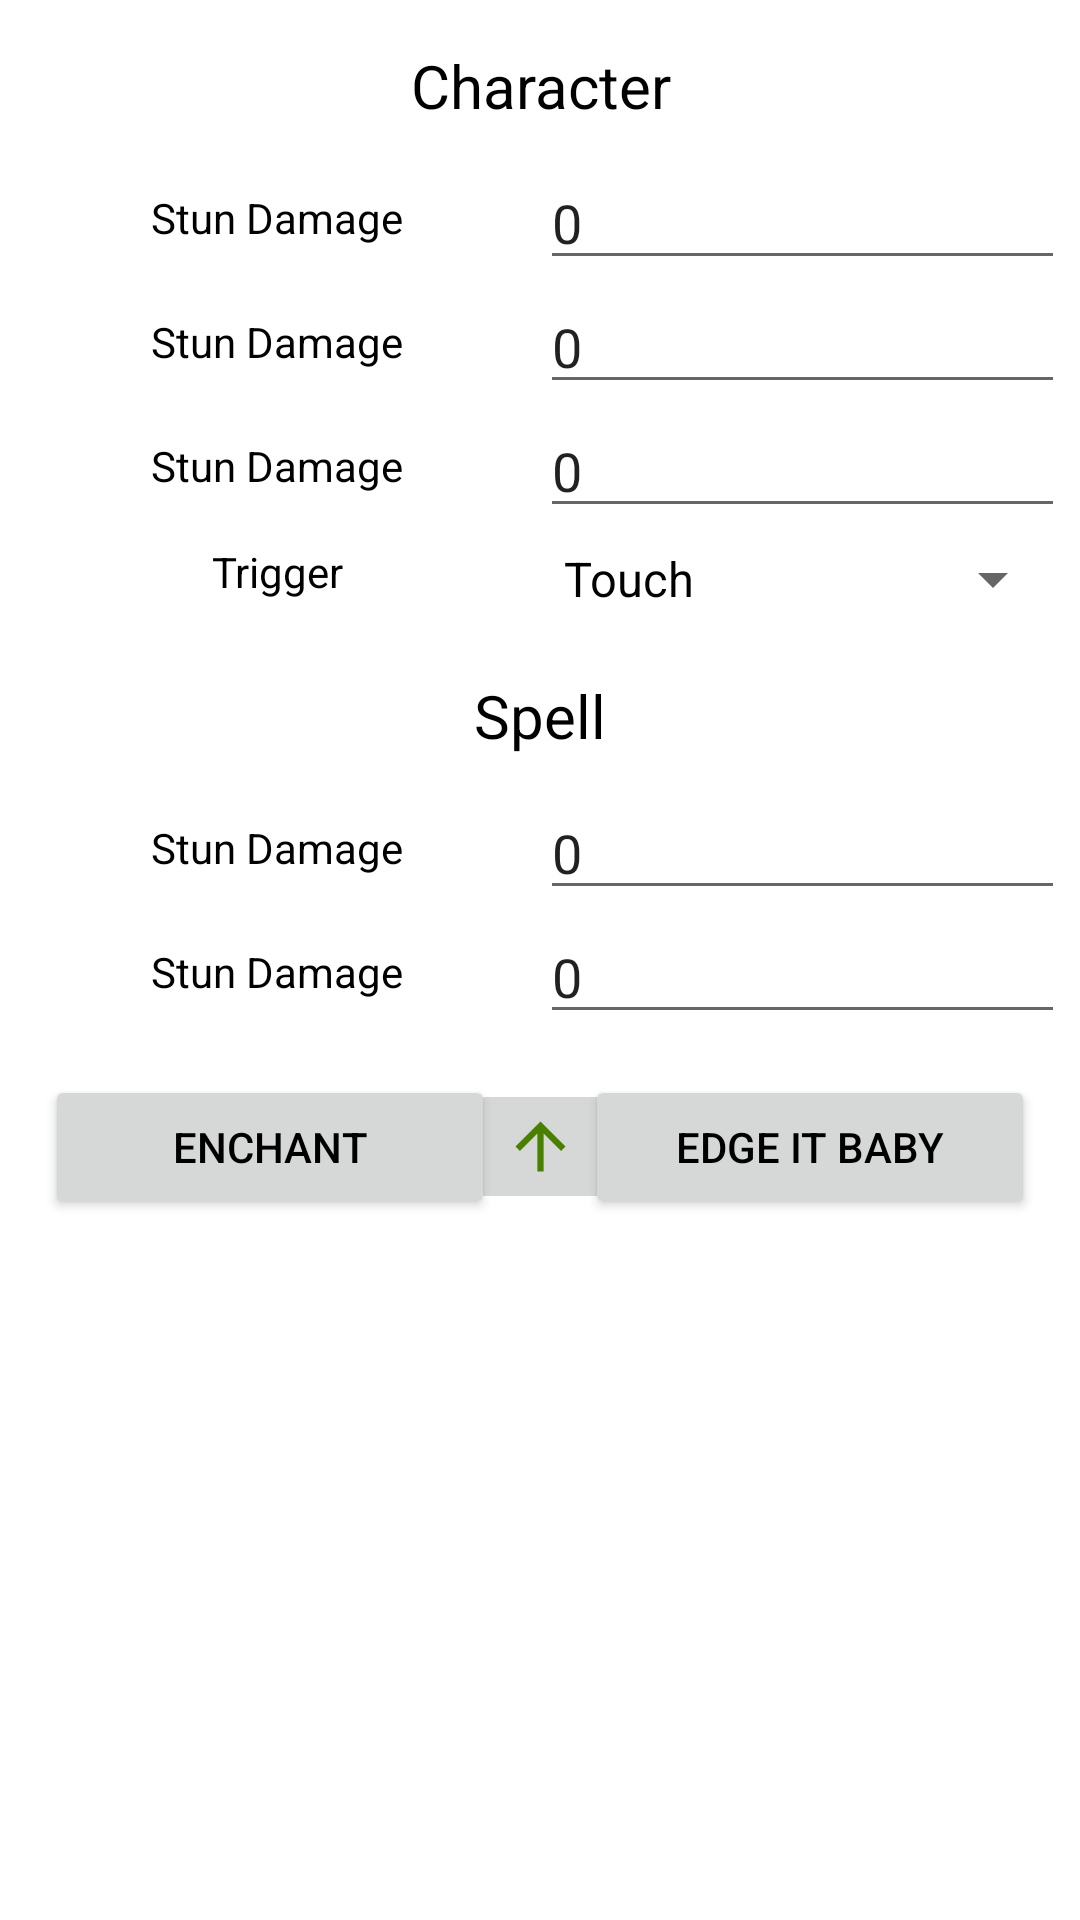

The Android layout XML behind this screen, and the referenced resources:
<!-- AndroidManifest.xml: activity theme Theme.Shadowrun5AlchemieCalculator -->
<!-- res/layout/activity_enchantment_calculation.xml -->
<?xml version="1.0" encoding="utf-8"?>
<LinearLayout
    xmlns:android="http://schemas.android.com/apk/res/android"
    xmlns:app="http://schemas.android.com/apk/res-auto"
    xmlns:tools="http://schemas.android.com/tools"
    android:layout_width="match_parent"
    android:layout_height="match_parent"
    android:orientation="vertical"
    android:padding="5dp"
    tools:context="com.cinua.shadowrun5alchemiecalculator.EnchantmentCalculationActivity">

    <TextView
        android:id="@+id/character_label"
        android:layout_width="match_parent"
        android:layout_height="wrap_content"
        android:textAlignment="center"
        android:textSize="20sp"
        android:text="@string/character"
        android:layout_margin="10dp" />

        <LinearLayout
            android:layout_width="match_parent"
            android:layout_height="wrap_content"
            android:orientation="vertical">
            <include layout="@layout/entry_section" android:id="@+id/mental_damage_section" />
            <LinearLayout
                android:id="@+id/foldable_layout"
                android:layout_width="match_parent"
                android:layout_height="wrap_content"
                android:orientation="vertical">
                <include layout="@layout/entry_section" android:id="@+id/skill_boni_mali_section" />
                <include layout="@layout/entry_section" android:id="@+id/drain_pool_boni_mali_section" />
                <include layout="@layout/selection_section" android:id="@+id/trigger_section" />

                <TextView
                    android:id="@+id/spell_label"
                    android:layout_width="match_parent"
                    android:layout_height="wrap_content"
                    android:textAlignment="center"
                    android:textSize="20sp"
                    android:layout_marginTop="15dp"
                    android:layout_marginStart="10dp"
                    android:layout_marginEnd="10dp"
                    android:layout_marginBottom="10dp"
                    android:text="@string/spell" />

                <include layout="@layout/entry_section" android:id="@+id/spell_power_section" />
                <include layout="@layout/entry_section" android:id="@+id/spell_drain_section"/>
            </LinearLayout>
            <androidx.constraintlayout.widget.ConstraintLayout
                android:layout_width="match_parent"
                android:layout_height="wrap_content"
                android:layout_margin="10dp">
                <Button
                        android:id="@+id/enchant_button"
                        android:layout_width="150dp"
                        android:layout_height="wrap_content"
                        app:layout_constraintStart_toStartOf="parent"
                        app:layout_constraintTop_toTopOf="parent"
                        app:layout_constraintBottom_toBottomOf="parent"
                        android:text="@string/enchant" />

                <ImageButton
                        android:id="@+id/fold_button"
                        android:layout_width="wrap_content"
                        android:layout_height="wrap_content"
                        android:src="@drawable/ic_baseline_arrow_upward_25"
                        android:layout_margin="5dp"
                        app:layout_constraintTop_toTopOf="parent"
                        app:layout_constraintBottom_toBottomOf="parent"
                        app:layout_constraintStart_toStartOf="@id/enchant_button"
                        app:layout_constraintEnd_toEndOf="@+id/edge_button" />

                <Button
                        android:id="@+id/edge_button"
                        android:layout_width="150sp"
                        android:layout_height="wrap_content"
                        app:layout_constraintEnd_toEndOf="parent"
                        app:layout_constraintTop_toTopOf="parent"
                        app:layout_constraintBottom_toBottomOf="parent"
                        android:text="@string/edge" />
            </androidx.constraintlayout.widget.ConstraintLayout>
        </LinearLayout>
        <androidx.recyclerview.widget.RecyclerView
                android:id="@+id/card_list"
                android:layout_width="match_parent"
                android:layout_height="fill_parent"
                tools:itemCount="20"
                tools:listitem="@layout/enchantment_result_card" />
</LinearLayout>
<!-- res/layout/entry_section.xml (included above) -->
<?xml version="1.0" encoding="utf-8"?>
<LinearLayout
    xmlns:android="http://schemas.android.com/apk/res/android"
    xmlns:tools="http://schemas.android.com/tools"
    android:layout_width="match_parent"
    android:layout_height="wrap_content"
    android:orientation="horizontal"
    android:weightSum="1">

    <TextView
        android:id="@+id/section_title"
        android:layout_width="0dp"
        android:layout_height="match_parent"
        android:textAlignment="center"
        android:gravity="center"
        android:layout_weight=".5"
        tools:text="@string/mental_damage" />

    <EditText
        android:id="@+id/section_input"
        android:layout_width="0dp"
        android:layout_height="wrap_content"
        android:layout_weight=".5"
        android:inputType="number"
        android:text="0" />

</LinearLayout>
<!-- res/layout/selection_section.xml (included above) -->
<?xml version="1.0" encoding="utf-8"?>
<LinearLayout
    xmlns:android="http://schemas.android.com/apk/res/android"
    android:layout_width="match_parent"
    android:layout_height="wrap_content"
    android:orientation="horizontal"
    android:layout_marginTop="5dp"
    android:layout_marginBottom="5dp"
    android:weightSum="1">

    <TextView
        android:id="@+id/section_title"
        android:layout_width="0dp"
        android:layout_height="match_parent"
        android:layout_weight=".5"
        android:textAlignment="center"
        android:text="@string/trigger" />

    <Spinner
        android:id="@+id/section_spinner"
        android:layout_width="0dp"
        android:layout_height="match_parent"
        android:layout_weight=".5"
        android:entries="@array/trigger_select_options" />

</LinearLayout>
<!-- res/layout/enchantment_result_card.xml (included above) -->
<?xml version="1.0" encoding="utf-8"?>
<com.google.android.material.card.MaterialCardView
    xmlns:android="http://schemas.android.com/apk/res/android"
    xmlns:tools="http://schemas.android.com/tools"
    xmlns:app="http://schemas.android.com/apk/res-auto"
    android:layout_width="match_parent"
    android:layout_height="wrap_content"
    android:padding="5dp"
    android:layout_margin="5dp"
    app:strokeColor="@color/fail_color"
    app:strokeWidth="1.25dp"
    app:cardCornerRadius="0dp">

    <LinearLayout
        android:layout_width="match_parent"
        android:layout_height="wrap_content"
        android:orientation="vertical"
        android:padding="5dp">

        <TextView
            android:id="@+id/drain_label"
            android:layout_width="match_parent"
            android:layout_height="wrap_content"
            android:text="@string/drain" />

        <TextView
            android:id="@+id/potency_label"
            android:layout_width="wrap_content"
            android:layout_height="match_parent"
            app:layout_constraintStart_toStartOf="parent"
            app:layout_constraintTop_toTopOf="parent"
            app:layout_constraintBottom_toBottomOf="parent"
            android:text="@string/potency" />

        <TextView
            android:id="@+id/power_level_label"
            android:layout_width="match_parent"
            android:layout_height="wrap_content"
            android:text="@string/power_level" />

        <LinearLayout
            android:layout_width="match_parent"
            android:layout_height="wrap_content"
            android:orientation="horizontal"
            android:weightSum="1">

            <TextView
                android:id="@+id/enchantment_result_label"
                android:layout_width="0dp"
                android:layout_height="match_parent"
                android:layout_weight=".5"
                android:textSize="20sp"
                android:textColor="@color/fail_color"
                tools:text="@string/enchantment_failed" />

            <TextView
                android:id="@+id/edged_label"
                android:layout_width="0dp"
                android:layout_height="match_parent"
                android:layout_weight=".5"
                android:textSize="20sp"
                android:textStyle="bold"
                android:visibility="invisible"
                android:text="@string/edged"
                tools:visibility="visible" />
        </LinearLayout>
    </LinearLayout>
</com.google.android.material.card.MaterialCardView>
<!-- resources referenced by this layout -->
<resources>
  <string-array name="trigger_select_options">
          <item>@string/touch</item>
          <item>@string/command</item>
          <item>@string/timer</item>
      </string-array>
  <color name="fail_color">#800000</color>
  <!-- drawable ic_baseline_arrow_upward_25 (drawable) -->
  <vector android:height="25dp" android:tint="#498000"
      android:viewportHeight="24" android:viewportWidth="24"
      android:width="25dp" xmlns:android="http://schemas.android.com/apk/res/android">
      <path android:fillColor="@android:color/white" android:pathData="M4,12l1.41,1.41L11,7.83V20h2V7.83l5.58,5.59L20,12l-8,-8 -8,8z"/>
  </vector>
  <string name="character">Character</string>
  <string name="drain">Drain</string>
  <string name="edge">Edge it Baby</string>
  <string name="edged">Edged</string>
  <string name="enchant">Enchant</string>
  <string name="enchantment_failed">Enchantment failed</string>
  <string name="mental_damage">Stun Damage</string>
  <string name="potency">Potency</string>
  <string name="power_level">Force</string>
  <string name="spell">Spell</string>
  <string name="trigger">Trigger</string>
  <style name="Theme.Shadowrun5AlchemieCalculator" parent="Theme.MaterialComponents.DayNight.DarkActionBar">
          
          <item name="colorPrimary">@color/chummer_dark_green</item>
          <item name="colorPrimaryVariant">@color/chummer_green</item>
          <item name="colorOnPrimary">@color/white</item>
  
          
          <item name="colorSecondary">@color/chummer_green</item>
          <item name="colorSecondaryVariant">@color/chummer_dark_green</item>
          <item name="colorOnSecondary">@color/black</item>
  
          
          <item name="android:statusBarColor" tools:targetApi="l">?attr/colorPrimary</item>
  
          
          <item name="android:textColor">#000000</item>
          
      </style>
  <string name="touch">Touch</string>
  <string name="command">Command</string>
  <string name="timer">Timer</string>
  <color name="chummer_dark_green">#498000</color>
  <color name="chummer_green">#2d9a00</color>
  <!-- not gathered from this repository: default colours our renderer supplied (Android Studio template values) -->
  <color name="black">#FF000000</color>
  <color name="white">#FFFFFFFF</color>
</resources>
